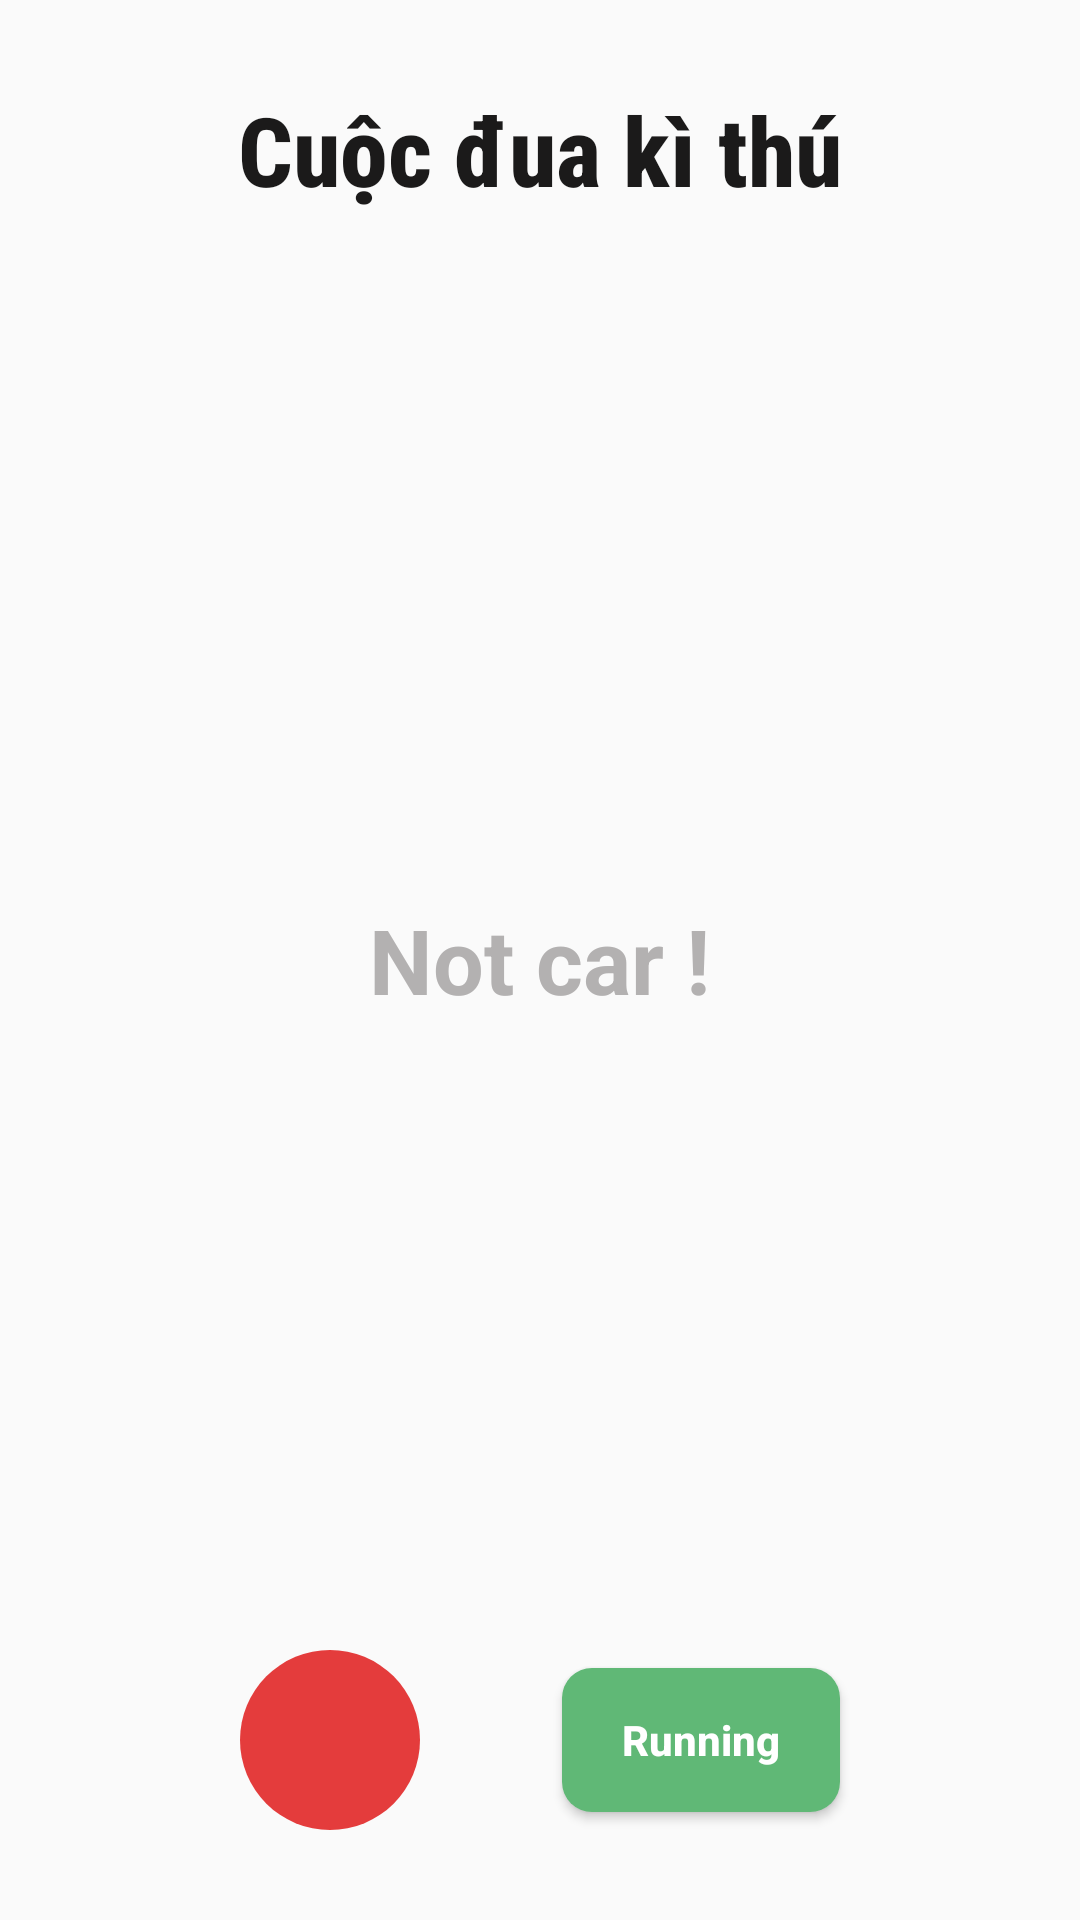

This screen was rendered from an Android layout file. Write that file and the resources it references.
<!-- AndroidManifest.xml: application theme Theme.BaseMVP -->
<!-- res/layout/fragment_race_information.xml -->
<?xml version="1.0" encoding="utf-8"?>
<layout xmlns:android="http://schemas.android.com/apk/res/android"
    xmlns:tools="http://schemas.android.com/tools">
    <RelativeLayout
        android:layout_width="match_parent"
        android:layout_height="match_parent">

        <RelativeLayout
            android:id="@+id/haha"
            android:layout_width="match_parent"
            android:layout_height="100dp">

            <TextView
                android:id="@+id/tvRaceName"
                android:layout_width="wrap_content"
                android:layout_height="wrap_content"
                android:layout_centerInParent="true"
                android:layout_marginRight="20dp"
                android:fontFamily="sans-serif-condensed-medium"
                android:text="Cuộc đua kì thú"
                android:textColor="#1B1A1A"
                android:textSize="32dp"
                android:textStyle="bold" />

            <ImageView
                android:layout_width="40dp"
                android:layout_height="40dp"
                android:layout_centerVertical="true"
                android:layout_toEndOf="@+id/tvRaceName"
                android:src="@drawable/logo_create_race" />
        </RelativeLayout>
        <RelativeLayout
            android:layout_below="@+id/haha"
            android:layout_width="match_parent"
            android:layout_height="match_parent">
            <androidx.recyclerview.widget.RecyclerView
                android:id="@+id/rvCar"
                android:layout_width="match_parent"
                android:layout_height="wrap_content"
                android:layout_marginBottom="100dp"
                android:layout_marginLeft="10dp"
                android:layout_marginRight="10dp"/>
            <Button
                android:id="@+id/btnRunning"
                android:layout_width="wrap_content"
                android:layout_height="wrap_content"
                android:layout_alignParentRight="true"
                android:background="@drawable/custom_button_started"
                android:text="Running"
                android:textAllCaps="false"
                android:textColor="@color/white"
                android:layout_alignParentBottom="true"
                android:paddingLeft="20dp"
                android:paddingRight="20dp"
                android:layout_marginBottom="36dp"
                android:layout_marginLeft="50dp"
                android:layout_marginRight="80dp"
                android:textStyle="bold"/>
            <ImageButton
                android:id="@+id/btnAdd"
                android:layout_width="60dp"
                android:layout_height="60dp"
                android:background="@drawable/custom_button_signout"
                android:src="@drawable/ic_add_24"
                android:layout_alignParentBottom="true"
                android:layout_marginLeft="80dp"
                android:layout_marginBottom="30dp"/>
        </RelativeLayout>
        <TextView
            android:id="@+id/tvThongBaoSLXe"
            android:layout_width="wrap_content"
            android:layout_height="wrap_content"
            android:text="Not car !"
            android:layout_centerInParent="true"
            android:textSize="30dp"
            android:textStyle="bold"
            android:textColor="#B3B1B1"/>
    </RelativeLayout>
</layout>
<!-- resources referenced by this layout -->
<resources>
  <color name="white">#FFFFFFFF</color>
  <!-- drawable custom_button_signout (drawable) -->
  <?xml version="1.0" encoding="utf-8"?>
  <shape xmlns:android="http://schemas.android.com/apk/res/android">
          <solid android:color="#E43C3C"/>
          <size android:width="100dp"
              android:height="100dp"/>
       <corners android:radius="50dp"/>
  </shape>
  <!-- drawable custom_button_started (drawable) -->
  <?xml version="1.0" encoding="utf-8"?>
  <shape xmlns:android="http://schemas.android.com/apk/res/android">
        <solid android:color="#60B876"/>
        <corners android:radius="10dp"/>
  </shape>
  <style name="Theme.BaseMVP" parent="Theme.AppCompat.DayNight.NoActionBar">
          
          <item name="colorPrimary">@color/purple_500</item>
          <item name="colorPrimaryVariant">@color/purple_700</item>
          <item name="colorOnPrimary">@color/white</item>
          
          <item name="colorSecondary">@color/teal_200</item>
          <item name="colorSecondaryVariant">@color/teal_700</item>
          <item name="colorOnSecondary">@color/black</item>
          
          <item name="android:statusBarColor" tools:targetApi="l">?attr/colorPrimaryVariant</item>
          
      </style>
  <color name="purple_500">#FF6200EE</color>
  <color name="purple_700">#FF3700B3</color>
  <color name="teal_200">#FF03DAC5</color>
  <color name="teal_700">#FF018786</color>
  <color name="black">#FF000000</color>
</resources>
